Dataset: Augmented_Preprocessed_Dataset (GitHub, Prothomaa/Ensemble-of-deep-learning-models-for-eye-disease-classification). Classes: diabetic retinopathy, glaucoma, healthy, macular scar, myopia.

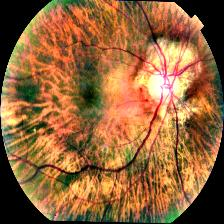
Label: myopia

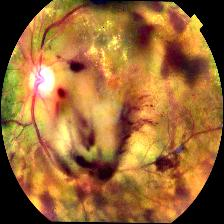
Label: diabetic retinopathy

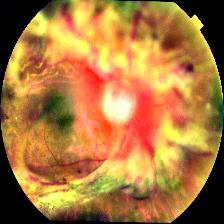
Label: diabetic retinopathy

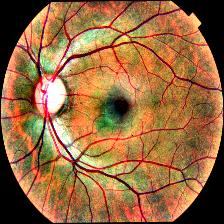
Label: glaucoma

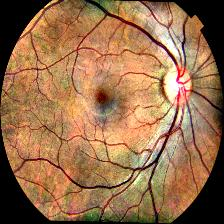
Label: healthy

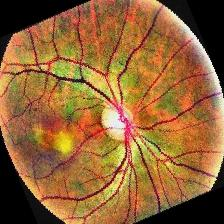
Label: macular scar
